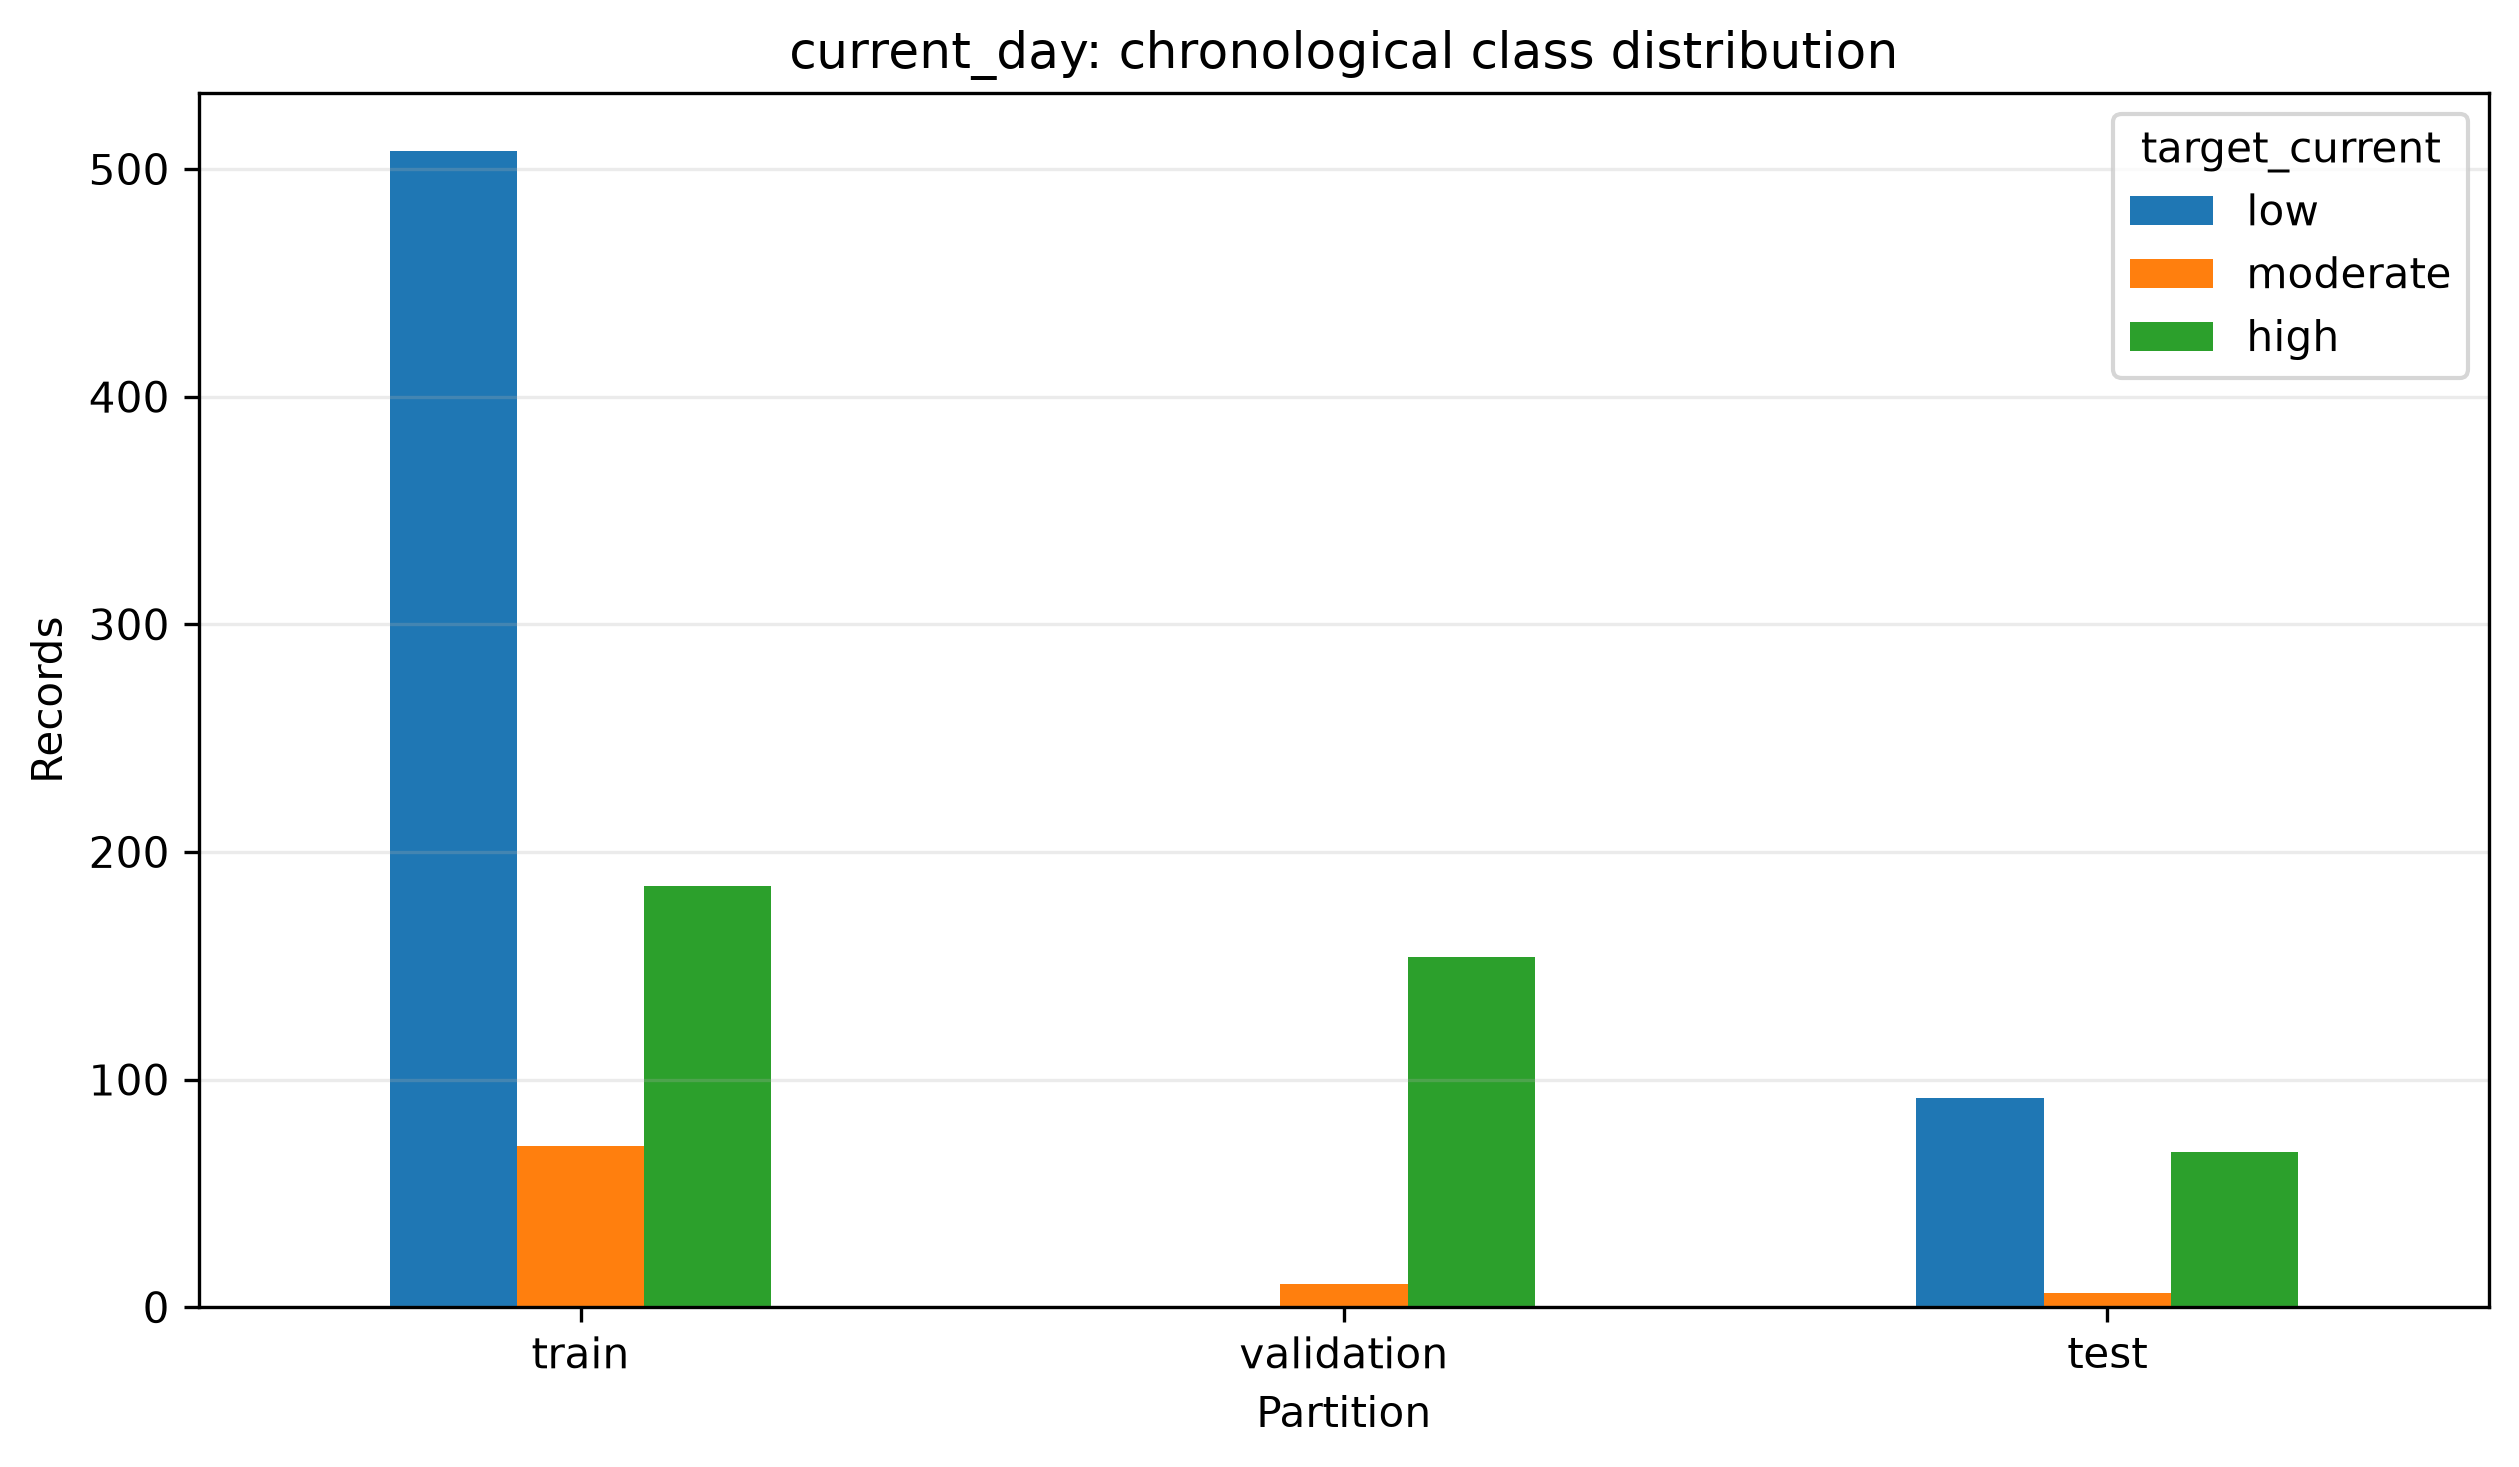

Values plotted in this chart, from the file beside it:
, low, moderate, high
train, 508, 71, 185
validation, 0, 10, 154
test, 92, 6, 68
